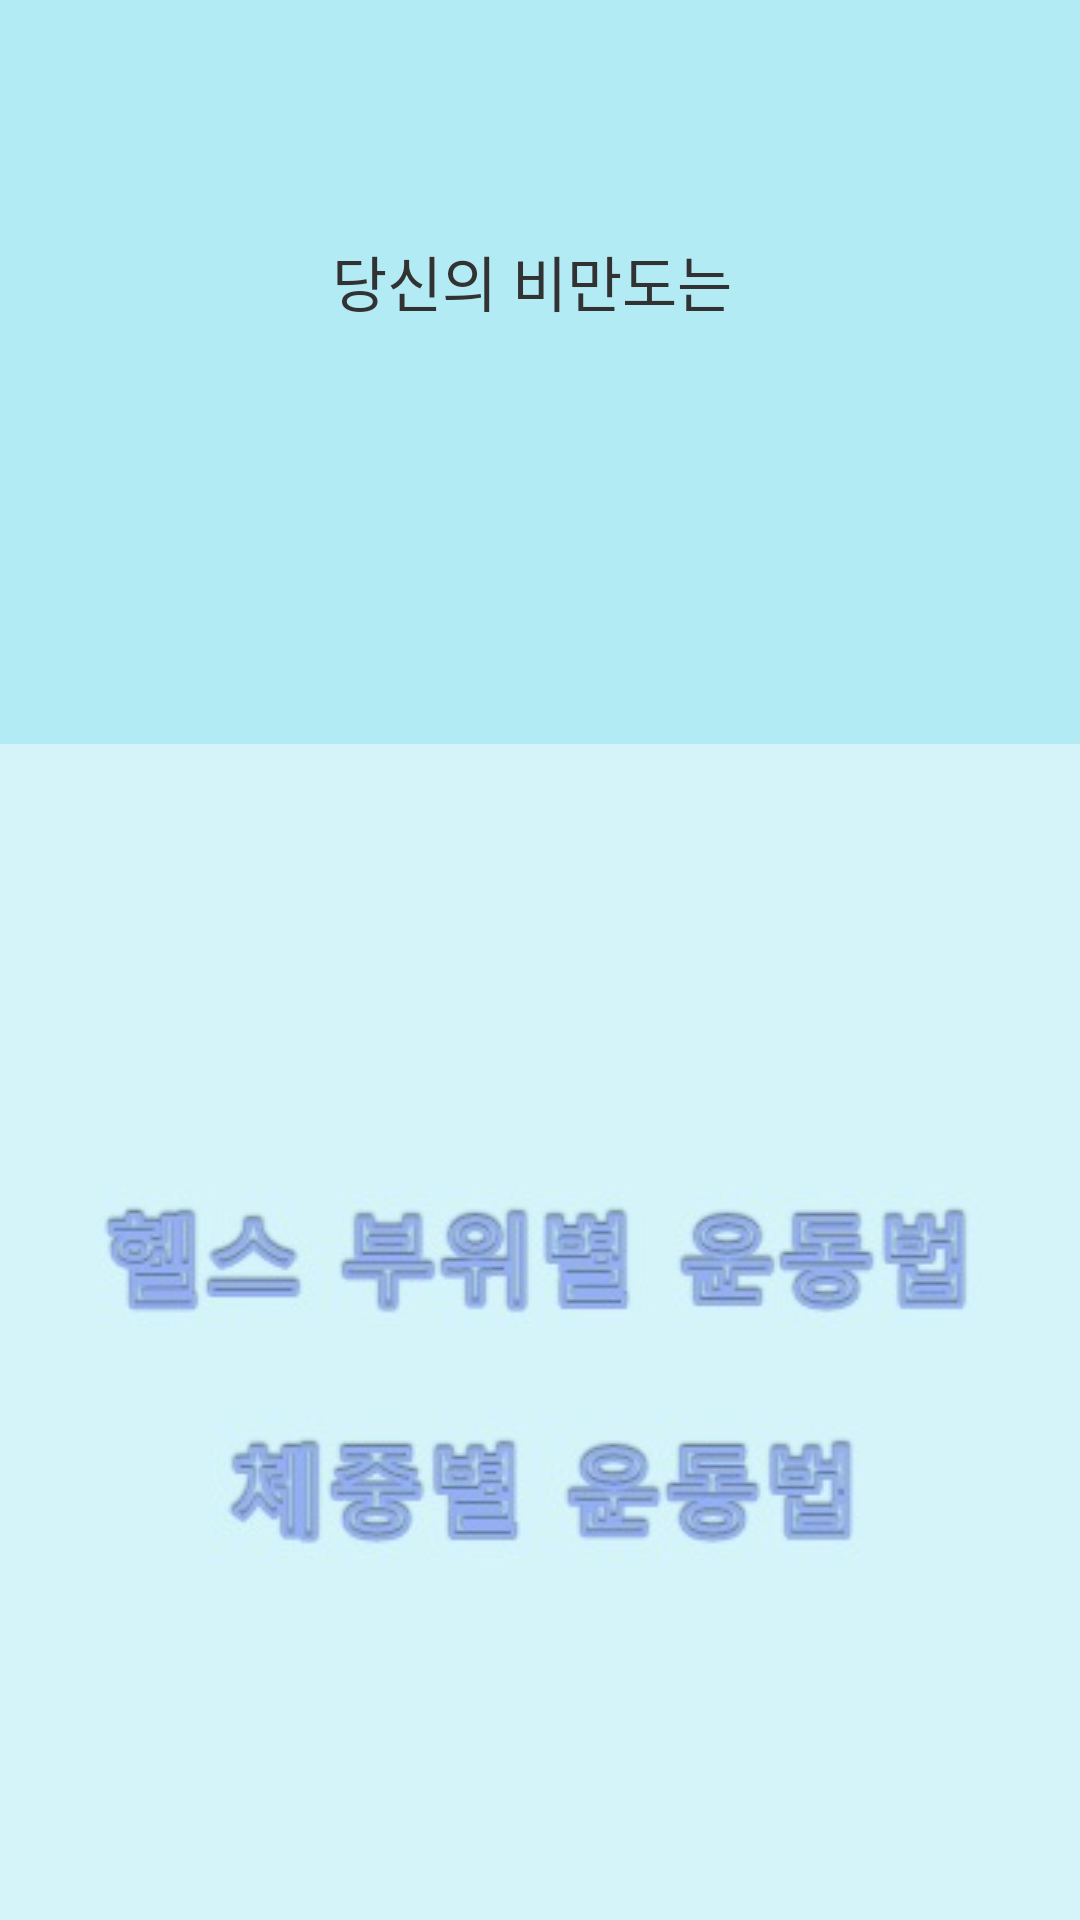

Produce the Android XML layout that renders to this screen, including the resource entries it uses.
<!-- AndroidManifest.xml: application theme AppTheme -->
<!-- res/layout/healthmain.xml -->
<?xml version="1.0" encoding="utf-8"?>
<LinearLayout xmlns:android="http://schemas.android.com/apk/res/android"
    android:layout_width="match_parent"
    android:layout_height="match_parent"
    android:background="#D4F4FA"
    android:orientation="vertical" >

    <LinearLayout
        android:layout_width="match_parent"
        android:layout_height="wrap_content"
        android:layout_weight="2"
        android:background="#B2EBF4"
        android:orientation="vertical"
        android:gravity="center" >

        <TextView
            android:layout_width="wrap_content"
            android:layout_height="wrap_content"
            android:text="당신의 비만도는 "
            android:textSize="20dp" />

        <TextView
            android:id="@+id/healthfat1"
            android:layout_width="wrap_content"
            android:layout_height="wrap_content"
            android:textSize="25dp" />

        <TextView
            android:id="@+id/healthfat2"
            android:layout_width="wrap_content"
            android:layout_height="wrap_content"
            android:textSize="20dp" />

    </LinearLayout>

    <LinearLayout
        android:layout_width="match_parent"
        android:layout_height="wrap_content"
        android:orientation="vertical"
        android:layout_weight="3"
        android:gravity="center" >

        <Button
            android:id="@+id/btnHealthmain"
            android:layout_width="wrap_content"
            android:layout_height="wrap_content"
            android:layout_margin="30dp"
            android:background="@+drawable/hsel_1" />

        <Button
            android:id="@+id/btnHealthWeight"
            android:layout_width="wrap_content"
            android:layout_height="wrap_content"
            android:background="@+drawable/hsel_2"/>

    </LinearLayout>

</LinearLayout>
<!-- resources referenced by this layout -->
<resources>
  <!-- drawable hsel_1 (drawable-mdpi) -->
  <?xml version="1.0" encoding="utf-8"?>
  <selector xmlns:android="http://schemas.android.com/apk/res/android">
  
      <item android:drawable="@drawable/hsel3" android:state_pressed="true"/>
      <item android:drawable="@drawable/hsel1" android:state_pressed="false"/>
  
  </selector>
  <!-- drawable hsel_2 (drawable-mdpi) -->
  <?xml version="1.0" encoding="utf-8"?>
  <selector xmlns:android="http://schemas.android.com/apk/res/android">
  
      <item android:drawable="@drawable/hsel4" android:state_pressed="true"/>
      <item android:drawable="@drawable/hsel2" android:state_pressed="false"/>
  
  </selector>
  <style name="AppTheme" parent="AppBaseTheme">
         
          <item name="android:windowNoTitle">true</item>
          
      </style>
  <!-- drawable hsel3: jpg bitmap (drawable-mdpi, 6944 bytes) -->
  <!-- drawable hsel1: jpg bitmap (drawable-mdpi, 6289 bytes) -->
  <!-- drawable hsel4: jpg bitmap (drawable-mdpi, 5480 bytes) -->
  <!-- drawable hsel2: jpg bitmap (drawable-mdpi, 5203 bytes) -->
  <style name="AppBaseTheme" parent="android:Theme.Light">
        
          <item name="android:windowNoTitle">true</item>
          
      </style>
</resources>
